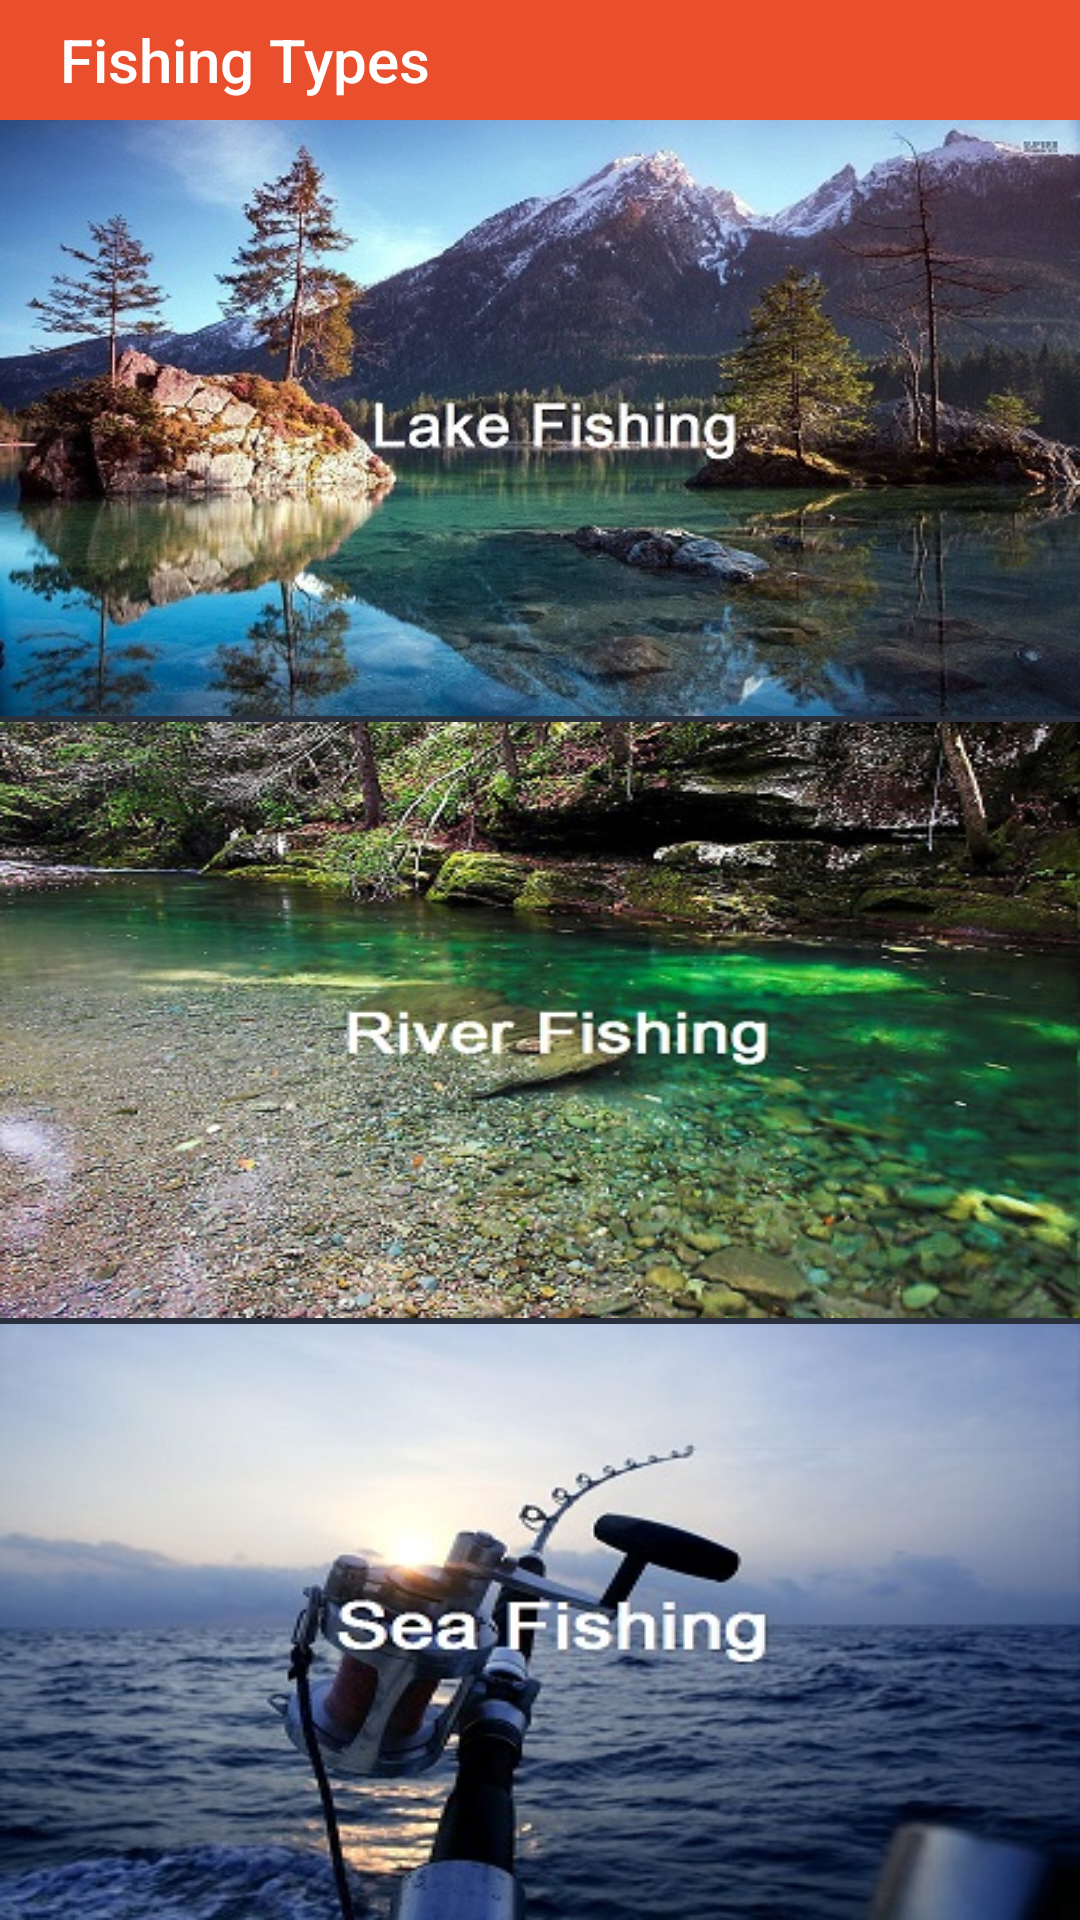

The Android layout XML behind this screen, and the referenced resources:
<!-- AndroidManifest.xml: application theme AppTheme -->
<!-- res/layout/activity_fishing_types.xml -->
<?xml version="1.0" encoding="utf-8"?>
<RelativeLayout
    xmlns:android="http://schemas.android.com/apk/res/android"
    xmlns:tools="http://schemas.android.com/tools"
    android:layout_width="match_parent"
    android:layout_height="match_parent"
    xmlns:app="http://schemas.android.com/apk/res-auto"
    tools:context=".views.fishingtypes.FishingTypesActivity">

    <android.support.v7.widget.Toolbar
        android:id="@+id/t_drawer_toolbar"
        android:layout_width="match_parent"
        android:layout_height="40dp"
        android:background="@color/colorAccent"
        app:title="Fishing Types"
        app:titleMarginStart="@dimen/MediumMargin" />

    <LinearLayout
        android:id="@+id/ll_image_buttons"
        android:layout_width="fill_parent"
        android:layout_height="fill_parent"
        android:layout_below="@+id/t_drawer_toolbar"
        android:orientation="vertical">

        <LinearLayout
            android:layout_width="fill_parent"
            android:layout_height="fill_parent"
            android:layout_weight="1">

            <ImageButton
                android:id="@+id/ib_lake_fishing"
                style="@style/ImageButtonStyle"
                android:contentDescription="@string/lake_fishing"
                android:src="@drawable/lakefishing" />

        </LinearLayout>

        <View
            android:layout_width="fill_parent"
            android:layout_height="2dp"
            android:background="@color/md_white_1000" />

        <LinearLayout
            android:layout_width="fill_parent"
            android:layout_height="fill_parent"
            android:layout_weight="1">

            <ImageButton
                android:id="@+id/ib_river_fishing"
                style="@style/ImageButtonStyle"
                android:contentDescription="@string/river_fishing"
                android:src="@drawable/riverfishing" />

        </LinearLayout>

        <View
            android:layout_width="fill_parent"
            android:layout_height="2dp"
            android:background="@color/md_white_1000" />

        <LinearLayout
            android:layout_width="fill_parent"
            android:layout_height="fill_parent"
            android:layout_weight="1">

            <ImageButton
                android:id="@+id/ib_sea_fishing"
                style="@style/ImageButtonStyle"
                android:contentDescription="@string/sea_fishing"
                android:src="@drawable/seafishing" />
        </LinearLayout>

    </LinearLayout>

</RelativeLayout>
<!-- resources referenced by this layout -->
<resources>
  <color name="colorAccent">#EA4F2D</color>
  <dimen name="MediumMargin">20dp</dimen>
  <!-- drawable lakefishing: jpg bitmap (drawable, 78488 bytes) -->
  <!-- drawable riverfishing: jpg bitmap (drawable, 86069 bytes) -->
  <!-- drawable seafishing: jpg bitmap (drawable, 35622 bytes) -->
  <string name="lake_fishing">lake_fishing</string>
  <string name="river_fishing">river_fishing</string>
  <string name="sea_fishing">sea_fishing</string>
  <style name="ImageButtonStyle" parent="Widget.AppCompat.ImageButton">
          <item name="android:layout_width">fill_parent</item>
          <item name="android:layout_height">match_parent</item>
          <item name="android:scaleType">fitXY</item>
          <item name="android:background">@null</item>
      </style>
  <style name="AppTheme" parent="Theme.AppCompat.NoActionBar">
          <item name="colorPrimary">@color/colorPrimary</item>
          <item name="colorPrimaryDark">@color/colorPrimaryDark</item>
          <item name="colorAccent">@color/colorAccent</item>
          <item name="android:windowBackground">@color/colorBackground</item>
          <item name="android:colorBackground">@color/colorBackground</item>
  
  
          <item name="material_drawer_background">@color/colorPrimary</item>
          <item name="material_drawer_primary_text">@color/colorAccent</item>
          <item name="material_drawer_primary_icon">@color/colorAccent</item>
          <item name="material_drawer_secondary_text">@color/material_drawer_header_selection_text
          </item>
          <item name="material_drawer_hint_text">@color/material_drawer_header_selection_text</item>
          <item name="material_drawer_divider">@color/colorAccent</item>
          <item name="material_drawer_selected">@color/colorAccent</item>
          <item name="material_drawer_selected_text">@color/material_drawer_selected_text</item>
          <item name="material_drawer_header_selection_text">@color/colorAccent</item>
      </style>
  <color name="colorPrimary">#1D212B</color>
  <color name="colorPrimaryDark">#111319</color>
  <color name="colorBackground">#2A2F3D</color>
</resources>
